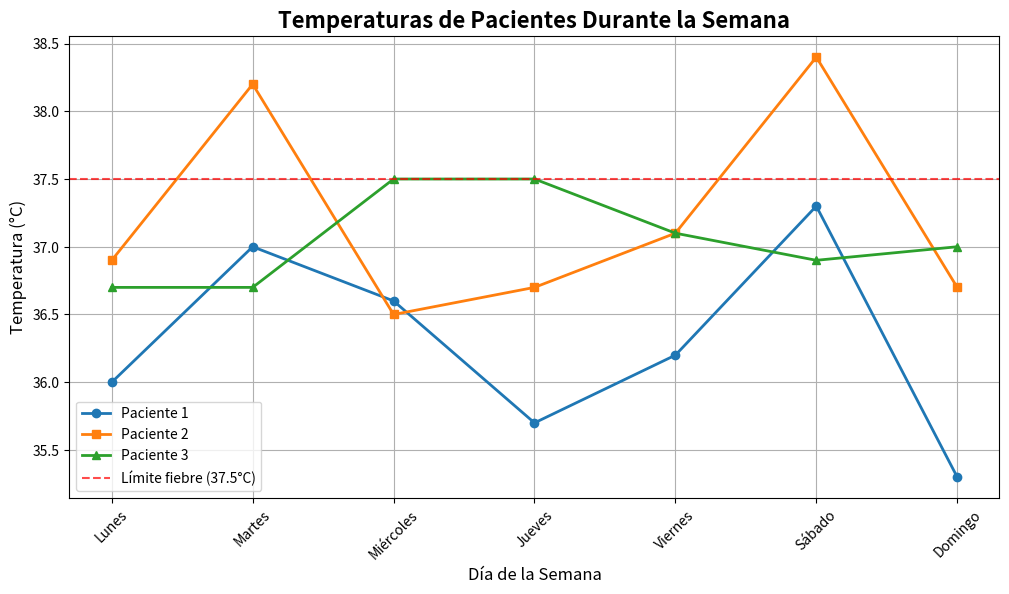
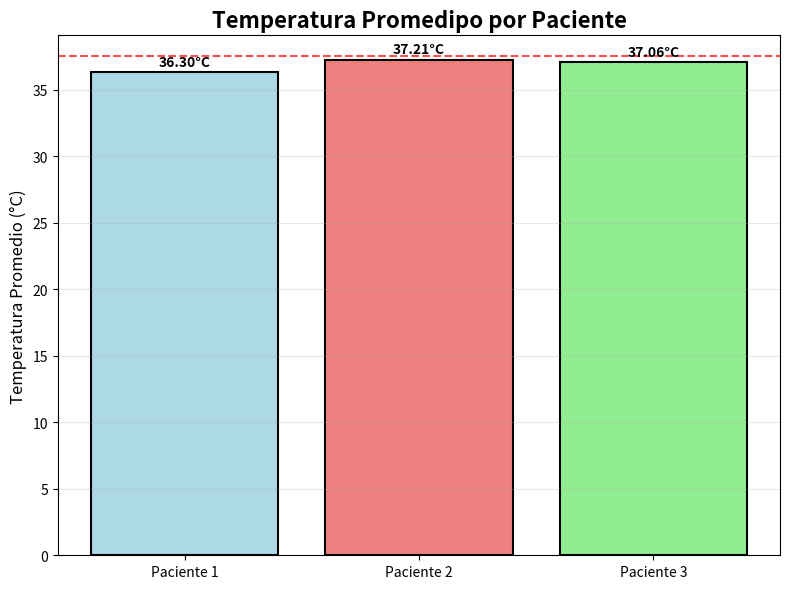
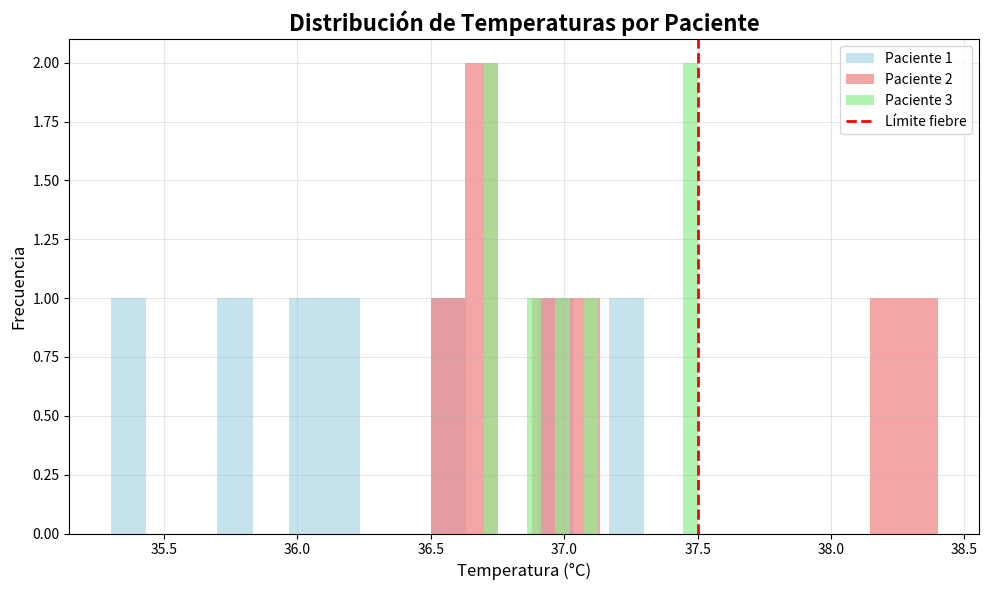

Write the Python code that produced these figures, in order.
import pandas as pd
import numpy as np

print ("=== ANÁLISIS DE TEMPERATURAS DE PACIENTES ===")

#Simulador temperaturas de pacientes durante una semana

np.random.seed (123)
temperaturas = pd.DataFrame ({
   'dia': ['Lunes', 'Martes', 'Miércoles', 'Jueves', 'Viernes', 'Sábado', 'Domingo'],
   'paciente_1': np.round(np.random.normal(36.5, 0.5, 7),1),
   'paciente_2': np.round(np.random.normal(37.2, 0.8, 7),1),
   'paciente_3': np.round(np.random.normal(36.8, 0.3, 7),1)
})

print ("Temperaturas por día")
print (temperaturas)

print ("\n--- ANÁLISIS ESTADÍSTICO ---")

#Temperatura promedio por paciente
for paciente in ['paciente_1', 'paciente_2', 'paciente_3']:
	promedio = temperaturas[paciente].mean()
	print(f"Temperatura promedio {paciente}: {promedio:.2f}°C")

#Detectar fiebre (>37.7°C)
print("\n--- DETECCIÓN DE FIEBRE ---")
for paciente in ['paciente_1', 'paciente_2', 'paciente_3']:
	fiebre = temperaturas[temperaturas[paciente] > 37.5]
	if len(fiebre) > 0:
		print(f"{paciente} tuvo fiebre:")
		print(fiebre[['dia', paciente]])
	else:
		print(f"{paciente}: Sin fiebre esta semana")
		
# EJERCICIOS DE FILTRADO 

print ("\n=== EJERCICIOS DE FILTRADO ===")

#1. Temperaturas bajas (hipotermia) - menores a 36.0°C
print("\n1. TEMPERATURAS BAJAS (<36.0)°C")
for paciente in ['paciente_1', 'paciente_2', 'paciente_3']:
	bajas = temperaturas[temperaturas[paciente]<36.0]
	if len(bajas) > 0:
		print(f"{paciente} tuvo hipotermia:")
		print(bajas[['dia',paciente]])
	else:
		print(f"{paciente}: Sin temperaturas bajas")
		
#2. Temperaturas exactas (ejemplo: exactamente 36.5)
print ("\n2. TEMPERATURAS EXACTAS (36.5°C)")
exactas = temperaturas[temperaturas['paciente_2'] == 36.5]
print("Días donde paciente_2 tuvo exactamente 36.5°C:")
print(exactas[['dia', 'paciente_2']])

#3. Rango de temperaturas (entre 37.0 y 37.5°C - Zona de alerta)
print("\n3. ZONA DE ALERTA (37.0°C - 37.5°C)")
zona_alerta = temperaturas[(temperaturas['paciente_2'] >= 37.0) & 
        (temperaturas['paciente_2'] <= 37.5)]
print("Paciente_2 en zona de alerta:")
print(zona_alerta[['dia', 'paciente_2']])

#4. Comparar pacientes (paciente_1 vs paciente_3)
print ("\n4. COMPARACIÓN ENTRE PACIENTES")
comparacion = temperaturas[temperaturas['paciente_1'] > temperaturas['paciente_3']]
print("Días donde paciente_1 tuvo mayor temperatura que paciente_3:")
print(comparacion[['dia', 'paciente_1', 'paciente_3']])

#5. Múltiples condiciones - Días especificos con fiebre
print("\n5. FIEBRE EN DÍAS ESPECÍFICOS")
fiebre_weekend = temperaturas[(temperaturas['paciente_2'] > 37.5) & 
                              ((temperaturas['dia'] == 'Sábado') |
                              (temperaturas['dia'] == 'Domingo'))]
print("Paciente_2 con fiebre en fin de semana:")
print(fiebre_weekend[['dia', 'paciente_2']])

#Estadísticas de filtros
print("\n6. ESTADÍSTICAS GLOBALES")
total_fiebres = len(temperaturas[(temperaturas['paciente_1'] > 37.5) |
                                 (temperaturas['paciente_2'] > 37.5) |
                                 (temperaturas['paciente_3'] > 37.5)])
print(f"Total de casos de fiebre esta semama: {total_fiebres}")                                 


# IMPORTAT MATPLOTLIB
import matplotlib.pyplot as plt


print("\n" + "=" *50)
print("VISUALIZACIONES CON MATPLOTLIB")
print("="*50)

#GRÁFICO 1: Líneas de temperatura por paciente
plt.figure(figsize=(12,6))
plt.plot(temperaturas['dia'], temperaturas['paciente_1'], marker='o', label='Paciente 1', linewidth=2)
plt.plot(temperaturas['dia'], temperaturas['paciente_2'], marker='s', label='Paciente 2', linewidth=2)
plt.plot(temperaturas['dia'], temperaturas['paciente_3'], marker='^', label='Paciente 3', linewidth=2)

# Línea de referencia para fiebre
plt.axhline (y=37.5, color='red', linestyle='--', alpha=0.7, label='Límite fiebre (37.5°C)')

plt.title('Temperaturas de Pacientes Durante la Semana', fontsize=16, fontweight='bold')
plt.xlabel('Día de la Semana', fontsize=12)
plt.ylabel('Temperatura (°C)', fontsize=12)
plt.legend(fontsize=10)
plt.grid(True, alpha=1)
plt.xticks(rotation=45)
plt.show()


#GRÁFICO 2: Gráfico de barras - Promedios
promedios = [temperaturas['paciente_1'].mean(),
             temperaturas['paciente_2'].mean(),
             temperaturas['paciente_3'].mean()]

pacientes = ['Paciente 1', 'Paciente 2', 'Paciente 3']
plt.figure(figsize=(8,6))
barras = plt.bar(pacientes, promedios, color=['lightblue', 'lightcoral', 'lightgreen'],
                        edgecolor='black', linewidth=1.5)
                        
# Agregar valores encima de las barras
for i, valor in enumerate(promedios):
    plt.text(i, valor + 0.5, f'{valor:.2f}°C', ha='center', fontweight='bold')
    
plt.title('Temperatura Promedipo por Paciente', fontsize=16, fontweight='bold')
plt.ylabel('Temperatura Promedio (°C)', fontsize=12)
plt.axhline(y=37.5, color='red', linestyle='--', alpha=0.7, label='Limite fiebre')
plt.grid(axis='y', alpha=0.3)
plt.tight_layout()
plt.show()

#GRÁFICO 3: Histograma - Distribución de temperaturas
plt.figure(figsize=(10,6))
plt.hist(temperaturas['paciente_1'], bins=15, alpha=0.7, label='Paciente 1', color='lightblue')
plt.hist(temperaturas['paciente_2'], bins=15, alpha=0.7, label='Paciente 2', color='lightcoral')
plt.hist(temperaturas['paciente_3'], bins=15, alpha=0.7, label='Paciente 3', color='lightgreen')

plt.axvline(x=37.5, color='red', linestyle='--', linewidth=2, label='Límite fiebre')
plt.title('Distribución de Temperaturas por Paciente', fontsize=16, fontweight='bold')
plt.xlabel('Temperatura (°C)', fontsize=12)
plt.ylabel('Frecuencia', fontsize=12)
plt.legend()
plt.grid(True, alpha=0.3)
plt.tight_layout()
plt.show()

print("¡Gráficos generados exitosamente")
print("Revisa las ventanas que se abrieron para ver las visualizaciones.")

